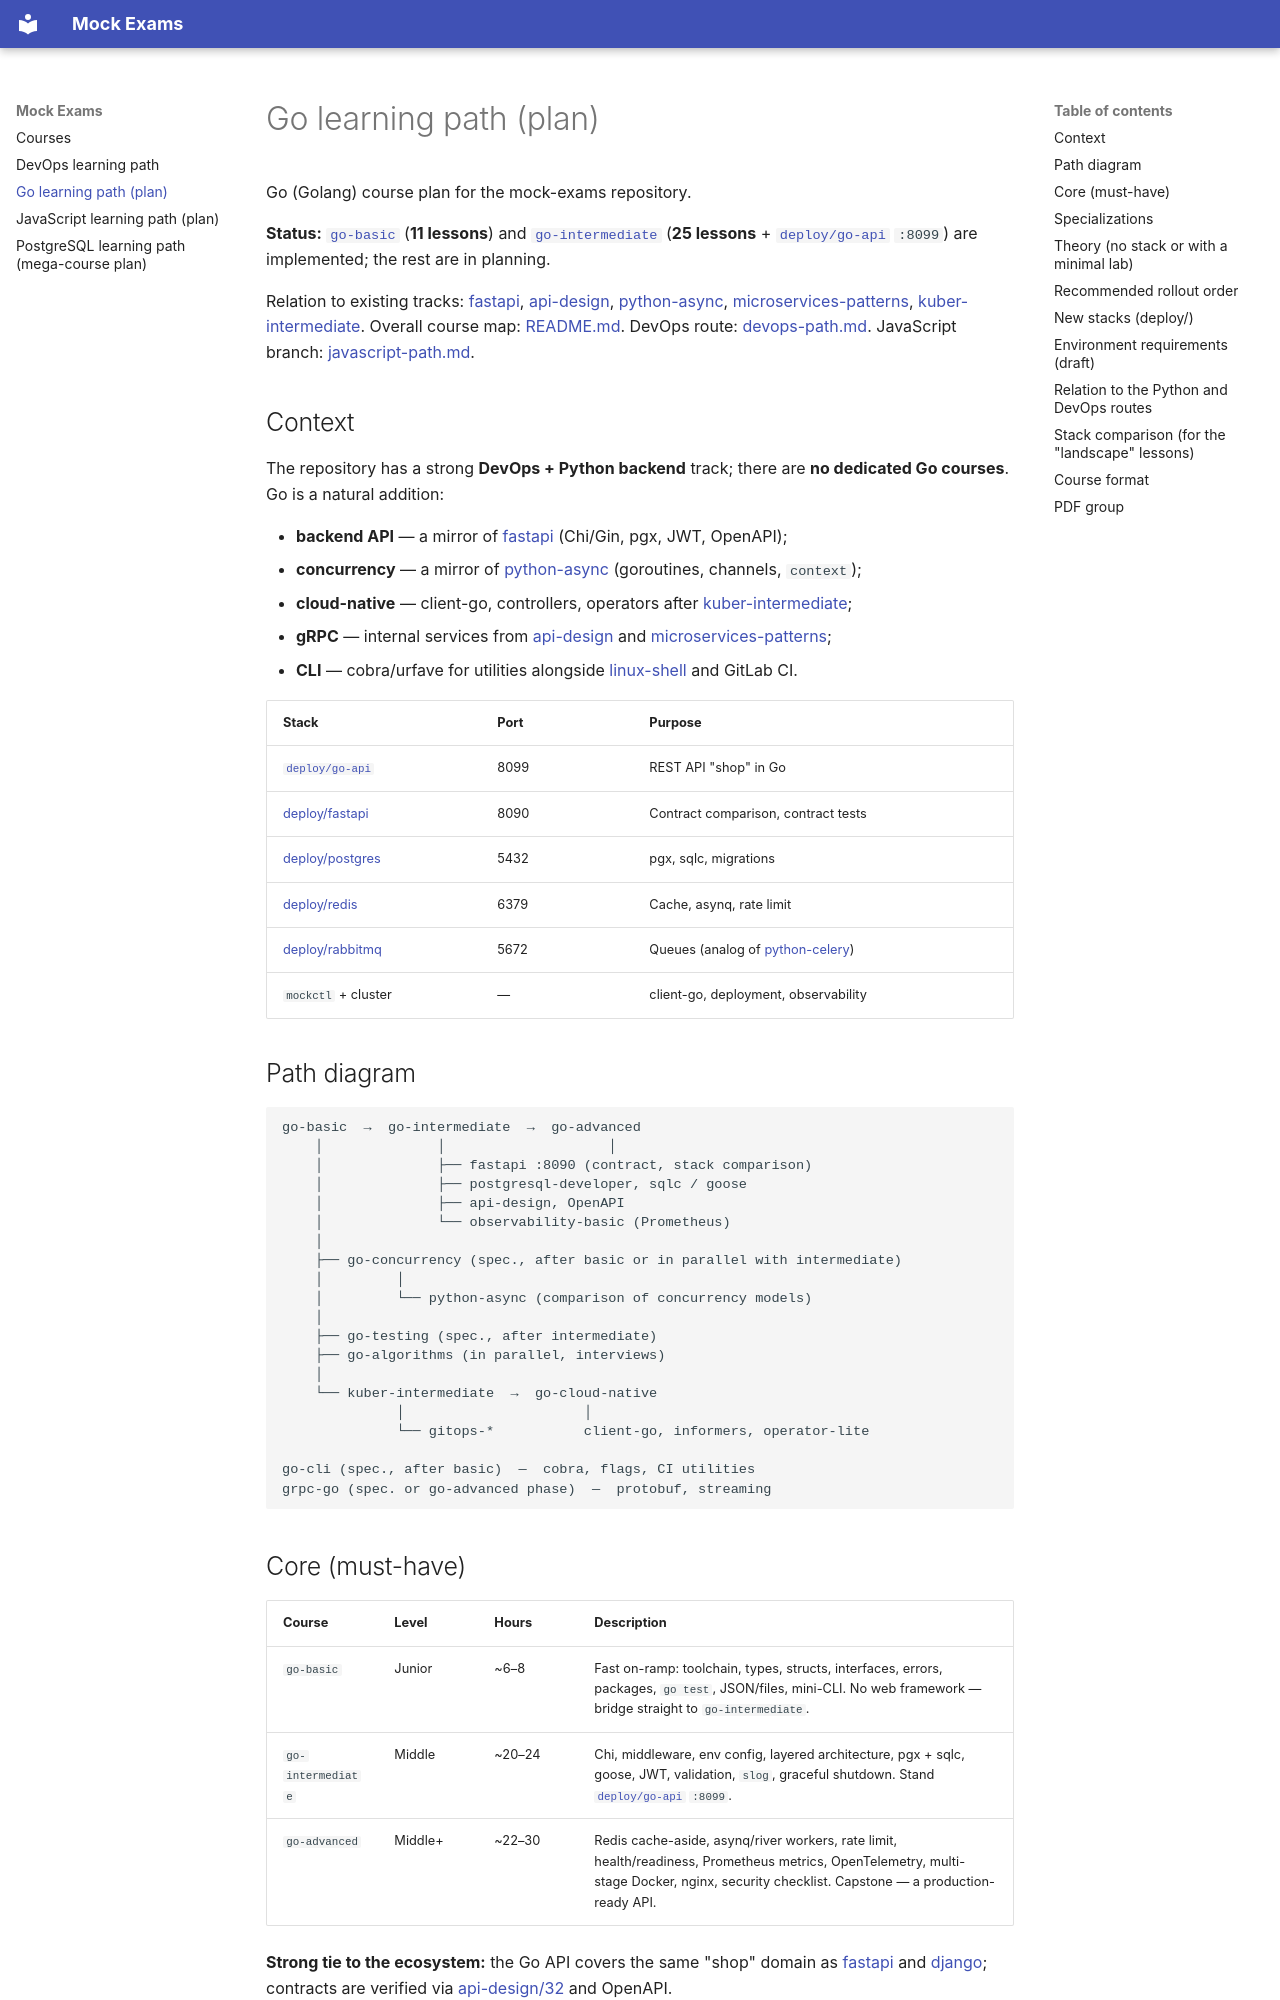

repository: FedorArbuzov/mock-exams · page: golang-path/index.html · generator: mkdocs

# Go learning path (plan)

Go (Golang) course plan for the mock-exams repository.

**Status:** [`go-basic`](go-basic/README.md) (**11 lessons**) and [`go-intermediate`](go-intermediate/README.md) (**25 lessons** + [`deploy/go-api`](../deploy/go-api/README.md) `:8099`) are implemented; the rest are in planning.

Relation to existing tracks: [fastapi](fastapi/README.md), [api-design](api-design/README.md), [python-async](python-async/README.md), [microservices-patterns](microservices-patterns/README.md), [kuber-intermediate](kuber-intermediate/README.md). Overall course map: [README.md](README.md). DevOps route: [devops-path.md](devops-path.md). JavaScript branch: [javascript-path.md](javascript-path.md).

## Context

The repository has a strong **DevOps + Python backend** track; there are **no dedicated Go courses**. Go is a natural addition:

- **backend API** — a mirror of [fastapi](fastapi/README.md) (Chi/Gin, pgx, JWT, OpenAPI);
- **concurrency** — a mirror of [python-async](python-async/README.md) (goroutines, channels, `context`);
- **cloud-native** — client-go, controllers, operators after [kuber-intermediate](kuber-intermediate/README.md);
- **gRPC** — internal services from [api-design](api-design/README.md) and [microservices-patterns](microservices-patterns/05-sync-communication.md);
- **CLI** — cobra/urfave for utilities alongside [linux-shell](linux-shell/README.md) and GitLab CI.

| Stack | Port | Purpose |
|-------|------|------------|
| [`deploy/go-api`](../deploy/go-api/README.md) | 8099 | REST API "shop" in Go |
| [deploy/fastapi](../deploy/fastapi/README.md) | 8090 | Contract comparison, contract tests |
| [deploy/postgres](../deploy/postgres/README.md) | 5432 | pgx, sqlc, migrations |
| [deploy/redis](../deploy/redis/README.md) | 6379 | Cache, asynq, rate limit |
| [deploy/rabbitmq](../deploy/rabbitmq/README.md) | 5672 | Queues (analog of [python-celery](python-celery/README.md)) |
| `mockctl` + cluster | — | client-go, deployment, observability |

## Path diagram

```text
go-basic  →  go-intermediate  →  go-advanced
    │              │                    │
    │              ├── fastapi :8090 (contract, stack comparison)
    │              ├── postgresql-developer, sqlc / goose
    │              ├── api-design, OpenAPI
    │              └── observability-basic (Prometheus)
    │
    ├── go-concurrency (spec., after basic or in parallel with intermediate)
    │         │
    │         └── python-async (comparison of concurrency models)
    │
    ├── go-testing (spec., after intermediate)
    ├── go-algorithms (in parallel, interviews)
    │
    └── kuber-intermediate  →  go-cloud-native
              │                      │
              └── gitops-*           client-go, informers, operator-lite

go-cli (spec., after basic)  —  cobra, flags, CI utilities
grpc-go (spec. or go-advanced phase)  —  protobuf, streaming
```
